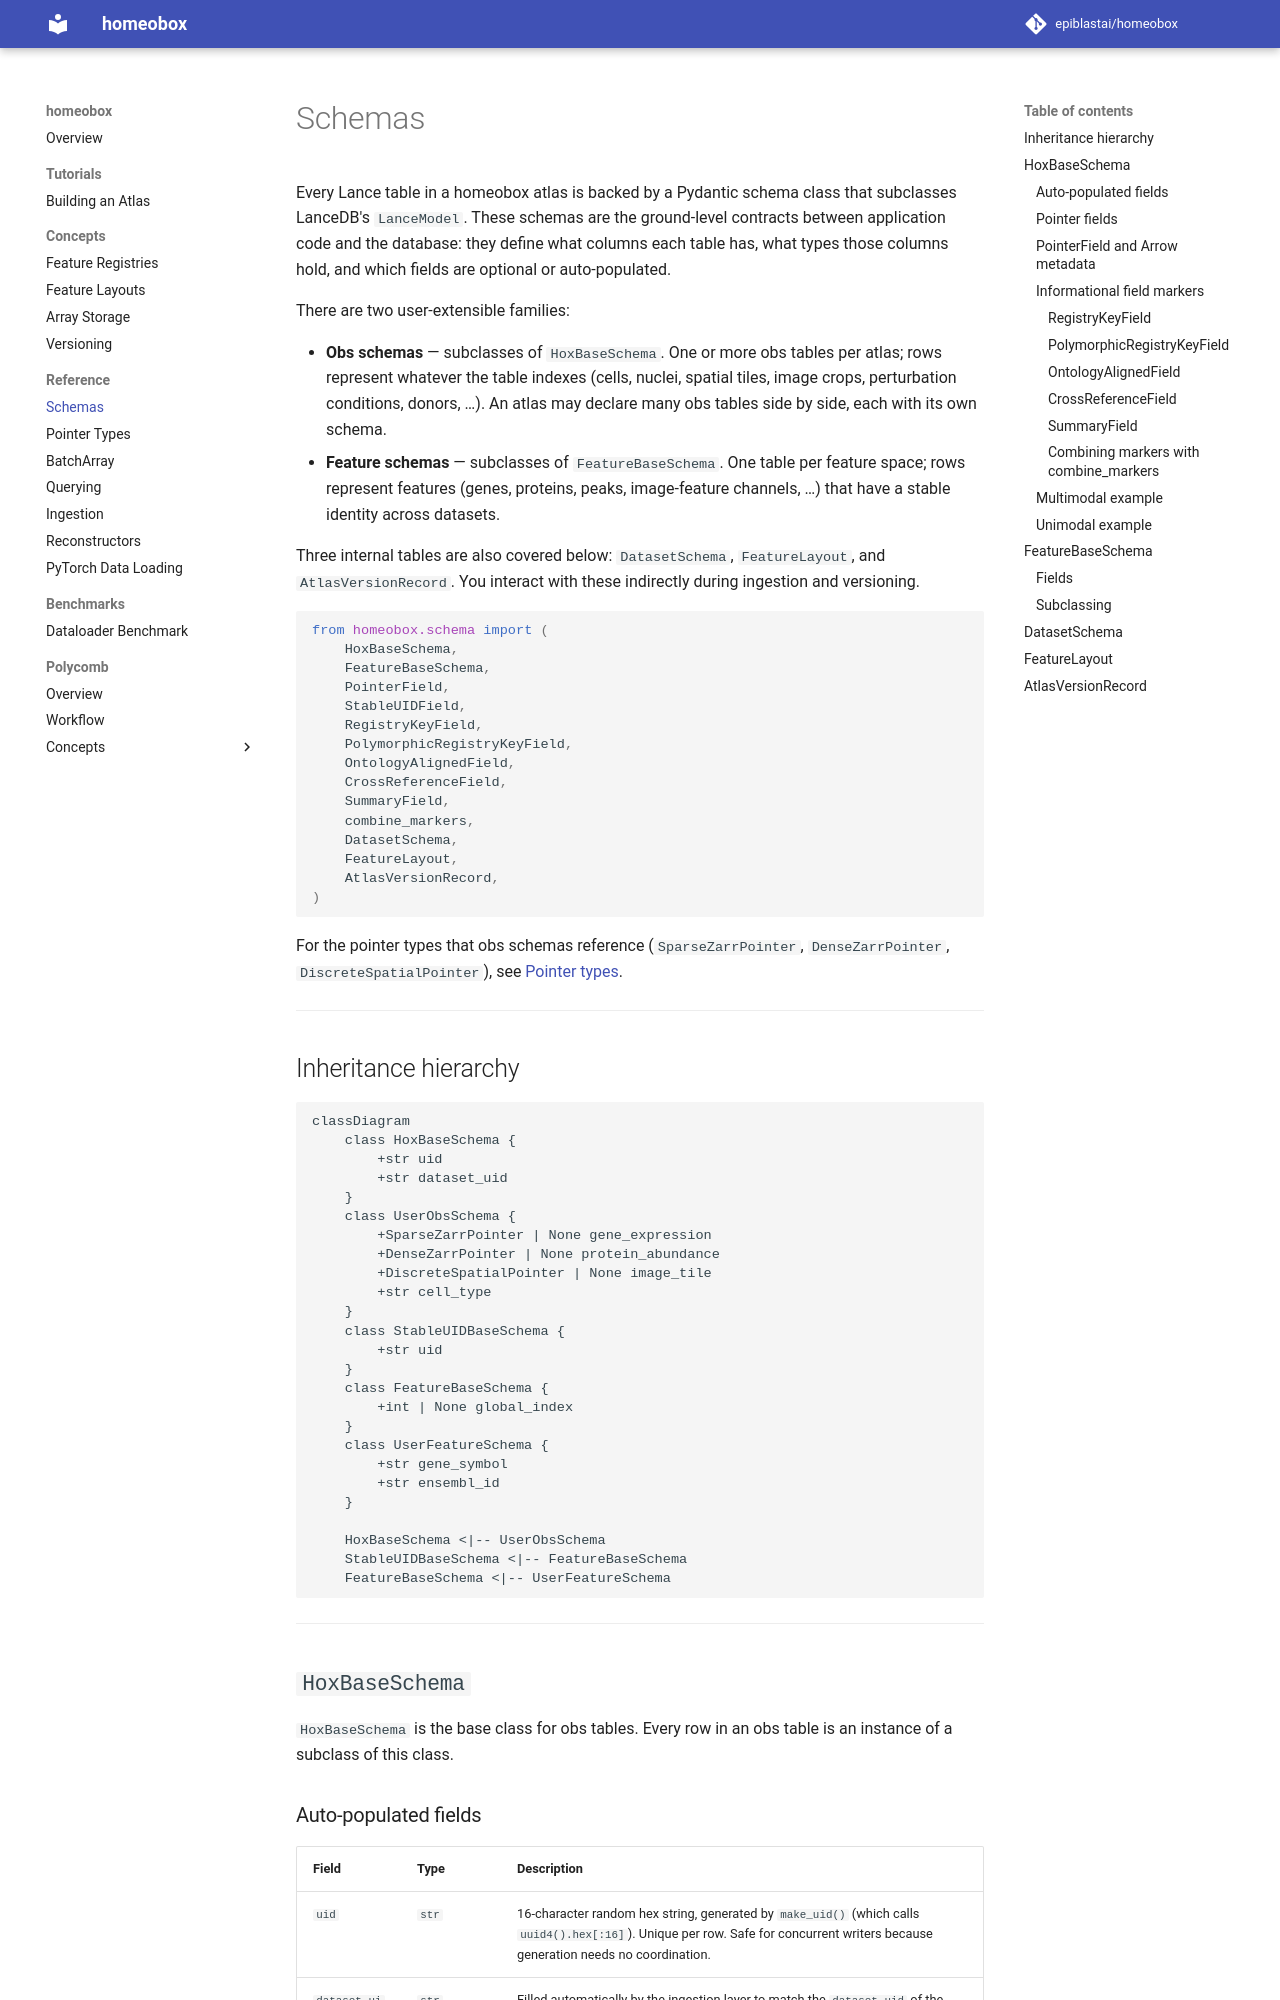

repository: epiblastai/homeobox · page: schemas/index.html · generator: mkdocs

# Schemas

Every Lance table in a homeobox atlas is backed by a Pydantic schema class that subclasses LanceDB's `LanceModel`. These schemas are the ground-level contracts between application code and the database: they define what columns each table has, what types those columns hold, and which fields are optional or auto-populated.

There are two user-extensible families:

- **Obs schemas** — subclasses of `HoxBaseSchema`. One or more obs tables per atlas; rows represent whatever the table indexes (cells, nuclei, spatial tiles, image crops, perturbation conditions, donors, …). An atlas may declare many obs tables side by side, each with its own schema.
- **Feature schemas** — subclasses of `FeatureBaseSchema`. One table per feature space; rows represent features (genes, proteins, peaks, image-feature channels, …) that have a stable identity across datasets.

Three internal tables are also covered below: `DatasetSchema`, `FeatureLayout`, and `AtlasVersionRecord`. You interact with these indirectly during ingestion and versioning.

```python
from homeobox.schema import (
    HoxBaseSchema,
    FeatureBaseSchema,
    PointerField,
    StableUIDField,
    RegistryKeyField,
    PolymorphicRegistryKeyField,
    OntologyAlignedField,
    CrossReferenceField,
    SummaryField,
    combine_markers,
    DatasetSchema,
    FeatureLayout,
    AtlasVersionRecord,
)
```

For the pointer types that obs schemas reference (`SparseZarrPointer`, `DenseZarrPointer`, `DiscreteSpatialPointer`), see [Pointer types](pointer_types.md).

---

## Inheritance hierarchy

```mermaid
classDiagram
    class HoxBaseSchema {
        +str uid
        +str dataset_uid
    }
    class UserObsSchema {
        +SparseZarrPointer | None gene_expression
        +DenseZarrPointer | None protein_abundance
        +DiscreteSpatialPointer | None image_tile
        +str cell_type
    }
    class StableUIDBaseSchema {
        +str uid
    }
    class FeatureBaseSchema {
        +int | None global_index
    }
    class UserFeatureSchema {
        +str gene_symbol
        +str ensembl_id
    }

    HoxBaseSchema <|-- UserObsSchema
    StableUIDBaseSchema <|-- FeatureBaseSchema
    FeatureBaseSchema <|-- UserFeatureSchema
```

---

## `HoxBaseSchema`

`HoxBaseSchema` is the base class for obs tables. Every row in an obs table is an instance of a subclass of this class.

### Auto-populated fields

| Field | Type | Description |
|---|---|---|
| `uid` | `str` | 16-character random hex string, generated by `make_uid()` (which calls `uuid4().hex[:16]`). Unique per row. Safe for concurrent writers because generation needs no coordination. |
| `dataset_uid` | `str` | Filled automatically by the ingestion layer to match the `dataset_uid` of the `DatasetSchema` the row was ingested with. Do not set manually. |

Both are defined on the base class and should not be redeclared in subclasses.
